Labelled photos from "Vegitable", an image-classification folder in Sanjay-10/Fruit-and-Vegetable-Classification. The possible labels are: capsicum, potato white, tomato heart.

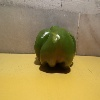
Label: capsicum

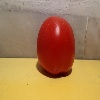
Label: tomato heart

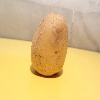
Label: potato white

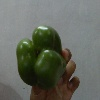
Label: capsicum

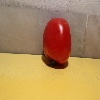
Label: tomato heart

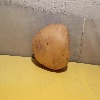
Label: potato white
